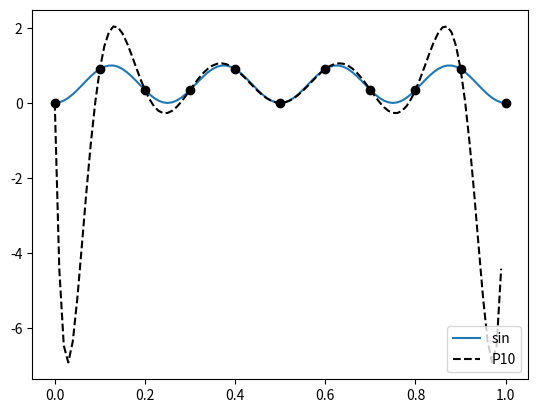

The script that saved this image:
# -*- coding: utf-8 -*-
import matplotlib.pyplot as plt
from scipy import interpolate
import numpy as np
A = np.zeros([101,2])
A[:,0] = np.arange(0, 1.01, 0.01)
A[:,1] = np.sin(4*np.pi*A[:,0])**2
print(A[:])
plt.plot(A[:,0], A[:,1], '-', label = "sin")
# interpolieren mit polynom 10. ordnung

p10 = interpolate.lagrange(A[::10,0], A[::10,1])
print(p10)
xnew = np.arange(0, 1, 0.01)
ynew = p10(xnew)
error = (( p10(A[:,0]) - A[:,1])**2).sum()
print('P10 => Quadratische Fehler: %.4e; gemittelt %.4e.' % (error, error/22))
plt.plot(xnew, ynew, label="P10", linestyle='--', c='k')
plt.plot(np.arange(0,1.1,0.1), A[::10,1], 'o', c='k')

# legende braucht label aus den plots
plt.legend(loc="lower right")
plt.show()# -*- coding: utf-8 -*-

